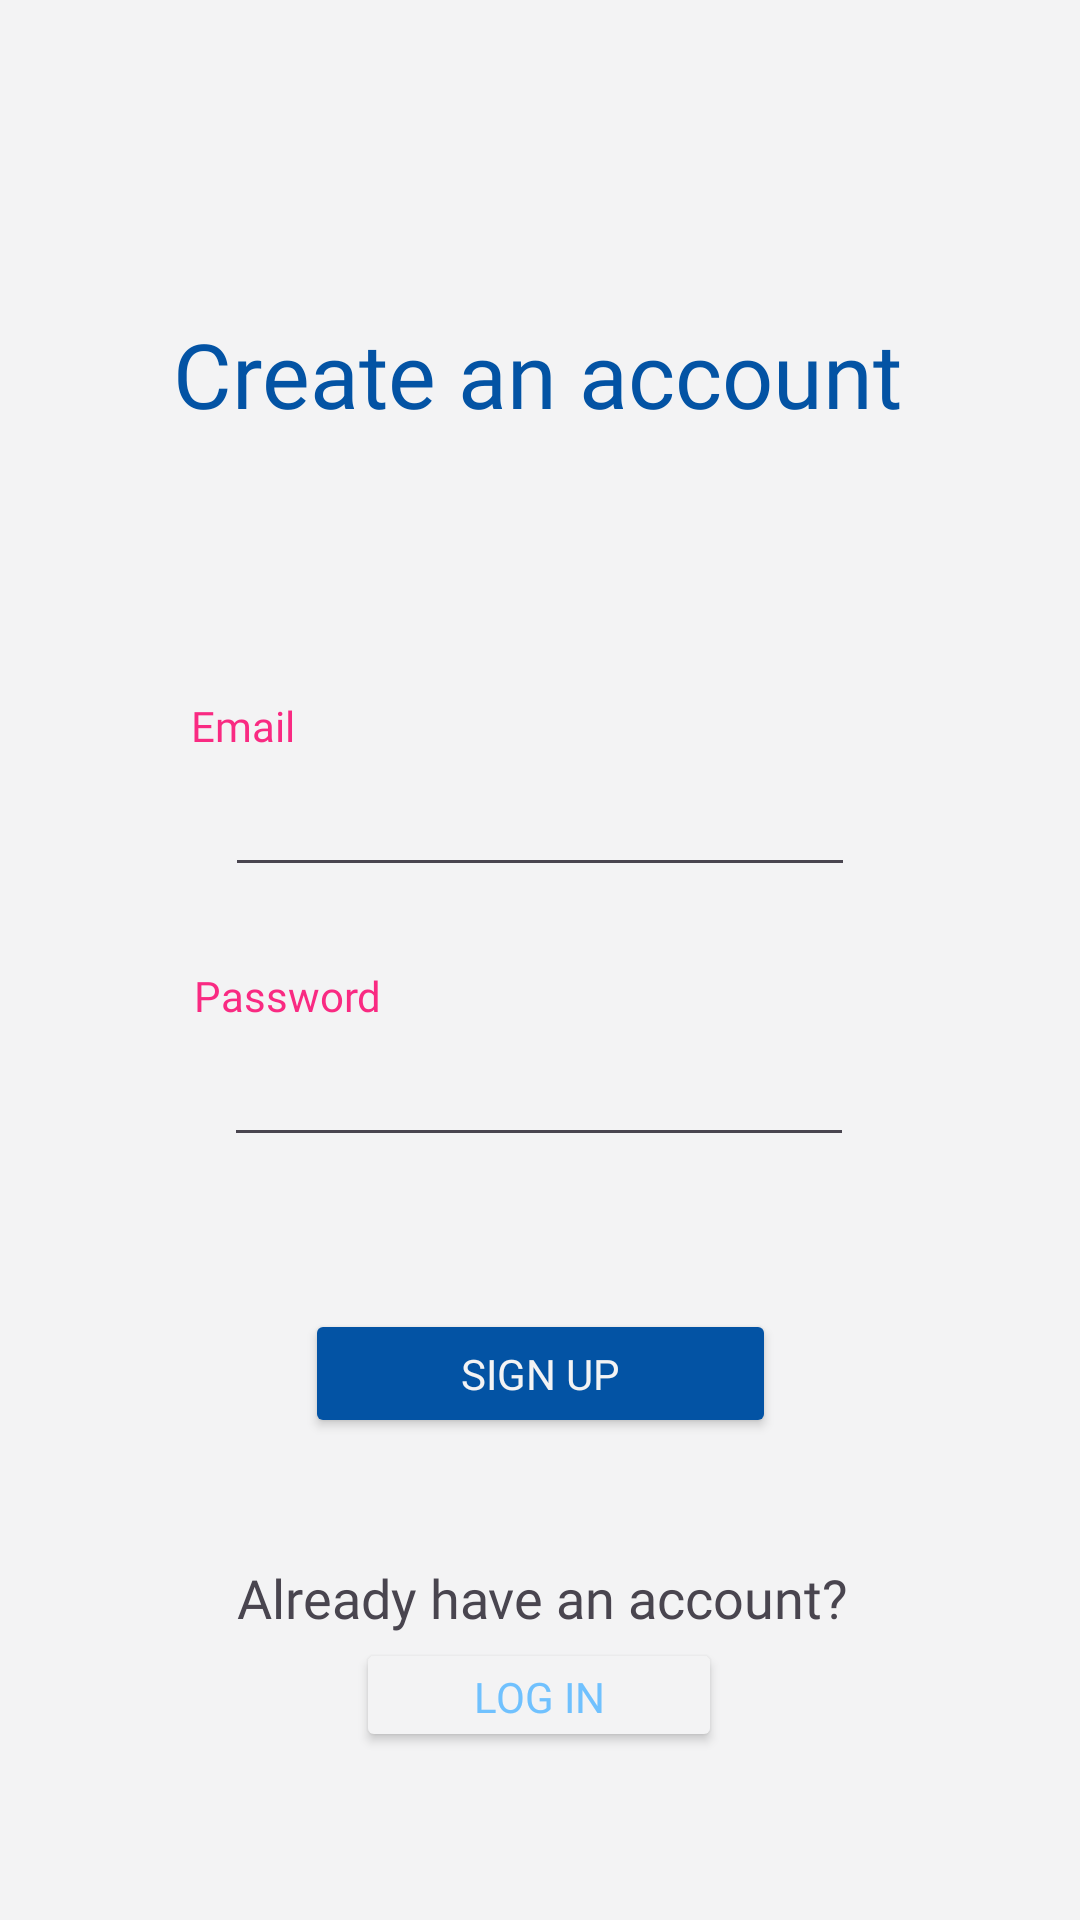

Here is an Android app screen rendered from its layout file. Give the layout XML and the strings, colors and styles it references.
<!-- AndroidManifest.xml: application theme Theme.RateYourPlace -->
<!-- res/layout/activity_signup.xml -->
<?xml version="1.0" encoding="utf-8"?>
<androidx.constraintlayout.widget.ConstraintLayout xmlns:android="http://schemas.android.com/apk/res/android"
    xmlns:app="http://schemas.android.com/apk/res-auto"
    xmlns:tools="http://schemas.android.com/tools"
    android:id="@+id/main"
    android:layout_width="match_parent"
    android:layout_height="match_parent"
    android:background="#f3f3f4"
    tools:context=".signup">

    <TextView
        android:id="@+id/textView"
        android:layout_width="264dp"
        android:layout_height="85dp"
        android:fontFamily="@font/poppins_bold"
        android:text="@string/create_an_account1"
        android:textAlignment="center"
        android:textColor="@color/darkBlue"
        android:textSize="30sp"
        app:layout_constraintBottom_toBottomOf="parent"
        app:layout_constraintEnd_toEndOf="parent"
        app:layout_constraintHorizontal_bias="0.489"
        app:layout_constraintStart_toStartOf="parent"
        app:layout_constraintTop_toTopOf="parent"
        app:layout_constraintVertical_bias="0.188" />

    <Button
        android:id="@+id/submitsignupBtn"
        android:layout_width="157dp"
        android:layout_height="43dp"
        android:backgroundTint="@color/darkBlue"
        android:fontFamily="@font/poppins_semibold"
        android:text="@string/sign_up"
        android:textColor="#f3f3f4"
        app:layout_constraintBottom_toBottomOf="parent"
        app:layout_constraintEnd_toEndOf="parent"
        app:layout_constraintStart_toStartOf="parent"
        app:layout_constraintTop_toTopOf="parent"
        app:layout_constraintVertical_bias="0.731" />

    <Button
        android:id="@+id/loginBtn"
        android:layout_width="122dp"
        android:layout_height="38dp"
        android:backgroundTint="#f3f3f4"
        android:text="@string/log_in"
        android:fontFamily="@font/poppins_semibold"
        android:textColor="@color/lightBlue"
        android:textSize="14dp"
        app:layout_constraintBottom_toBottomOf="parent"
        app:layout_constraintEnd_toEndOf="parent"
        app:layout_constraintHorizontal_bias="0.498"
        app:layout_constraintStart_toStartOf="parent"
        app:layout_constraintTop_toTopOf="parent"
        app:layout_constraintVertical_bias="0.907" />

    <TextView
        android:id="@+id/textview2"
        android:layout_width="wrap_content"
        android:layout_height="wrap_content"
        android:text="@string/already_have_an_account"
        android:textSize="18sp"
        android:fontFamily="@font/poppins_bold"
        app:layout_constraintBottom_toBottomOf="parent"
        app:layout_constraintEnd_toEndOf="parent"
        app:layout_constraintHorizontal_bias="0.505"
        app:layout_constraintStart_toStartOf="parent"
        app:layout_constraintTop_toTopOf="parent"
        app:layout_constraintVertical_bias="0.845" />

    <EditText
        android:id="@+id/password"
        android:layout_width="wrap_content"
        android:layout_height="wrap_content"
        android:ems="10"
        android:inputType="textPassword"
        android:fontFamily="@font/poppins_medium"
        app:layout_constraintBottom_toBottomOf="parent"
        app:layout_constraintEnd_toEndOf="parent"
        app:layout_constraintHorizontal_bias="0.497"
        app:layout_constraintStart_toStartOf="parent"
        app:layout_constraintTop_toTopOf="parent"
        app:layout_constraintVertical_bias="0.575" />

    <EditText
        android:id="@+id/email"
        android:layout_width="wrap_content"
        android:layout_height="wrap_content"
        android:ems="10"
        android:fontFamily="@font/poppins_medium"
        android:inputType="text"
        app:layout_constraintBottom_toBottomOf="parent"
        app:layout_constraintEnd_toEndOf="parent"
        app:layout_constraintStart_toStartOf="parent"
        app:layout_constraintTop_toTopOf="parent"
        app:layout_constraintVertical_bias="0.425" />

    <TextView
        android:id="@+id/textView2"
        android:layout_width="wrap_content"
        android:layout_height="wrap_content"
        android:fontFamily="@font/poppins_semibold"
        android:text="Email"
        android:textColor="@color/pink"
        app:layout_constraintBottom_toBottomOf="parent"
        app:layout_constraintEnd_toEndOf="parent"
        app:layout_constraintHorizontal_bias="0.196"
        app:layout_constraintStart_toStartOf="parent"
        app:layout_constraintTop_toTopOf="parent"
        app:layout_constraintVertical_bias="0.374" />

    <TextView
        android:id="@+id/textView3"
        android:layout_width="wrap_content"
        android:layout_height="wrap_content"
        android:fontFamily="@font/poppins_semibold"
        android:text="Password"
        android:textColor="@color/pink"
        app:layout_constraintBottom_toBottomOf="parent"
        app:layout_constraintEnd_toEndOf="parent"
        app:layout_constraintHorizontal_bias="0.217"
        app:layout_constraintStart_toStartOf="parent"
        app:layout_constraintTop_toTopOf="parent"
        app:layout_constraintVertical_bias="0.519" />

</androidx.constraintlayout.widget.ConstraintLayout>
<!-- resources referenced by this layout -->
<resources>
  <color name="darkBlue">#0353a4</color>
  <color name="lightBlue">#70c1fe</color>
  <color name="pink">#f92a82</color>
  <string name="already_have_an_account">Already have an account?</string>
  <string name="create_an_account1">Create an account</string>
  <string name="log_in">Log in</string>
  <string name="sign_up">Sign up</string>
  <style name="Theme.RateYourPlace" parent="Base.Theme.RateYourPlace" />
  <style name="Base.Theme.RateYourPlace" parent="Theme.Material3.DayNight.NoActionBar">
          
          
      </style>
</resources>
